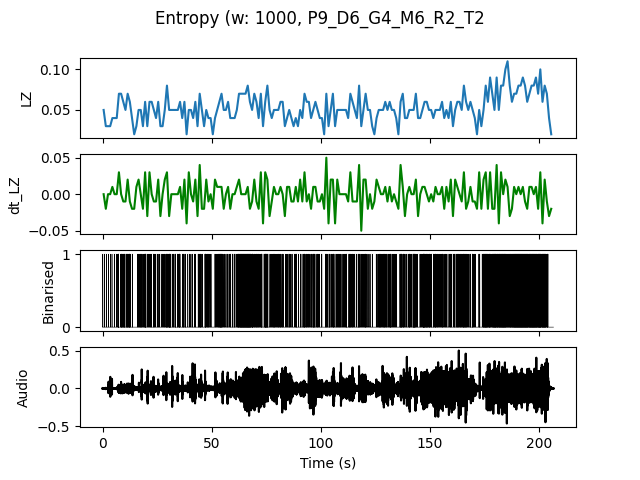

Data behind this chart, as committed beside it:
, t0, LZ, dt_LZ, IOI
0.0, 0.0, 0.04983, 0.0, 0.5
1.0, 1.0, 0.0299, -0.01993, 1.0
2.0, 2.0, 0.0299, 0.0, 1.0
3.0, 3.0, 0.0299, 0.0, 1.0
4.0, 4.0, 0.03986, 0.009966, 1.0
5.0, 5.0, 0.03986, 0.0, 1.0
6.0, 6.0, 0.03986, 0.0, 1.0
7.0, 7.0, 0.06976, 0.0299, 0.2
8.0, 8.0, 0.06976, 0.0, 0.1667
9.0, 9.0, 0.05979, -0.009966, 0.2
10.0, 10.0, 0.04983, -0.009966, 0.5
11.0, 11.0, 0.06976, 0.01993, 0.1667
12.0, 12.0, 0.05979, -0.009966, 0.2
13.0, 13.0, 0.03986, -0.01993, 0.5
14.0, 14.0, 0.01993, -0.01993, 0.0
15.0, 15.0, 0.0299, 0.009966, 1.0
16.0, 16.0, 0.04983, 0.01993, 0.3333
17.0, 17.0, 0.04983, 0.0, 0.25
18.0, 18.0, 0.0299, -0.01993, 0.5
19.0, 19.0, 0.05979, 0.0299, 0.1667
20.0, 20.0, 0.0299, -0.0299, 1.0
21.0, 21.0, 0.05979, 0.0299, 0.5
22.0, 22.0, 0.05979, 0.0, 0.3333
23.0, 23.0, 0.04983, -0.009966, 0.3333
24.0, 24.0, 0.03986, -0.009966, 1.0
25.0, 25.0, 0.05979, 0.01993, 0.3333
26.0, 26.0, 0.0299, -0.0299, 1.0
27.0, 27.0, 0.0299, 0.0, 0.5
28.0, 28.0, 0.04983, 0.01993, 0.5
29.0, 29.0, 0.07973, 0.0299, 0.1667
30.0, 30.0, 0.04983, -0.0299, 0.1667
31.0, 31.0, 0.04983, 0.0, 0.5
32.0, 32.0, 0.04983, 0.0, 0.5
33.0, 33.0, 0.04983, 0.0, 0.3333
34.0, 34.0, 0.04983, 0.0, 0.3333
35.0, 35.0, 0.05979, 0.009966, 0.25
36.0, 36.0, 0.03986, -0.01993, 0.3333
37.0, 37.0, 0.05979, 0.01993, 0.25
38.0, 38.0, 0.01993, -0.03986, 0.0
39.0, 39.0, 0.04983, 0.0299, 0.5
40.0, 40.0, 0.04983, 0.0, 0.5
41.0, 41.0, 0.03986, -0.009966, 1.0
42.0, 42.0, 0.05979, 0.01993, 0.3333
43.0, 43.0, 0.0299, -0.0299, 1.0
44.0, 44.0, 0.06976, 0.03986, 0.2
45.0, 45.0, 0.04983, -0.01993, 0.3333
46.0, 46.0, 0.0299, -0.01993, 0.5
47.0, 47.0, 0.04983, 0.01993, 0.25
48.0, 48.0, 0.03986, -0.009966, 0.25
49.0, 49.0, 0.03986, 0.0, 0.5
50.0, 50.0, 0.01993, -0.01993, 0.0
51.0, 51.0, 0.03986, 0.01993, 0.5
52.0, 52.0, 0.04983, 0.009966, 0.3333
53.0, 53.0, 0.05979, 0.009966, 0.2
54.0, 54.0, 0.06976, 0.009966, 0.25
55.0, 55.0, 0.04983, -0.01993, 0.3333
56.0, 56.0, 0.04983, 0.0, 0.3333
57.0, 57.0, 0.05979, 0.009966, 0.25
58.0, 58.0, 0.03986, -0.01993, 0.5
59.0, 59.0, 0.03986, 0.0, 0.5
... 146 more rows
